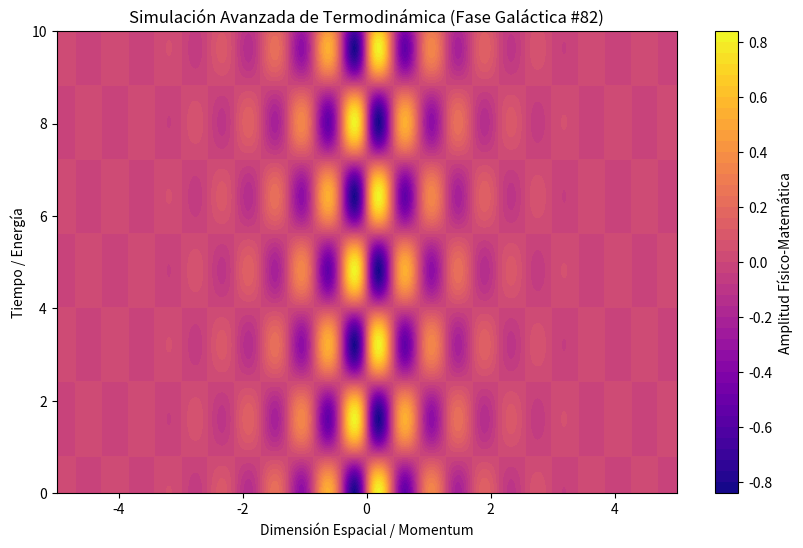

Reproduce this figure in Python.
%matplotlib inline
# Simulación Galáctica: Termodinámica - Variante 82
import numpy as np
import matplotlib.pyplot as plt

# Parámetros Físicos Aleatorios
param_1 = 7.352
param_2 = 1.956
param_3 = 0.992

t = np.linspace(0, 10, 500)
x = np.linspace(-5, 5, 500)
X, T = np.meshgrid(x, t)

# Ecuación Base (Avanzada)
Z = np.sin(X * param_1) * np.cos(T * param_2) * np.exp(-np.abs(X) * param_3)

plt.figure(figsize=(10, 6))
plt.contourf(X, T, Z, 50, cmap='plasma')
plt.colorbar(label='Amplitud Físico-Matemática')
plt.title(r'Simulación Avanzada de Termodinámica (Fase Galáctica #82)')
plt.xlabel('Dimensión Espacial / Momentum')
plt.ylabel('Tiempo / Energía')
plt.show()
